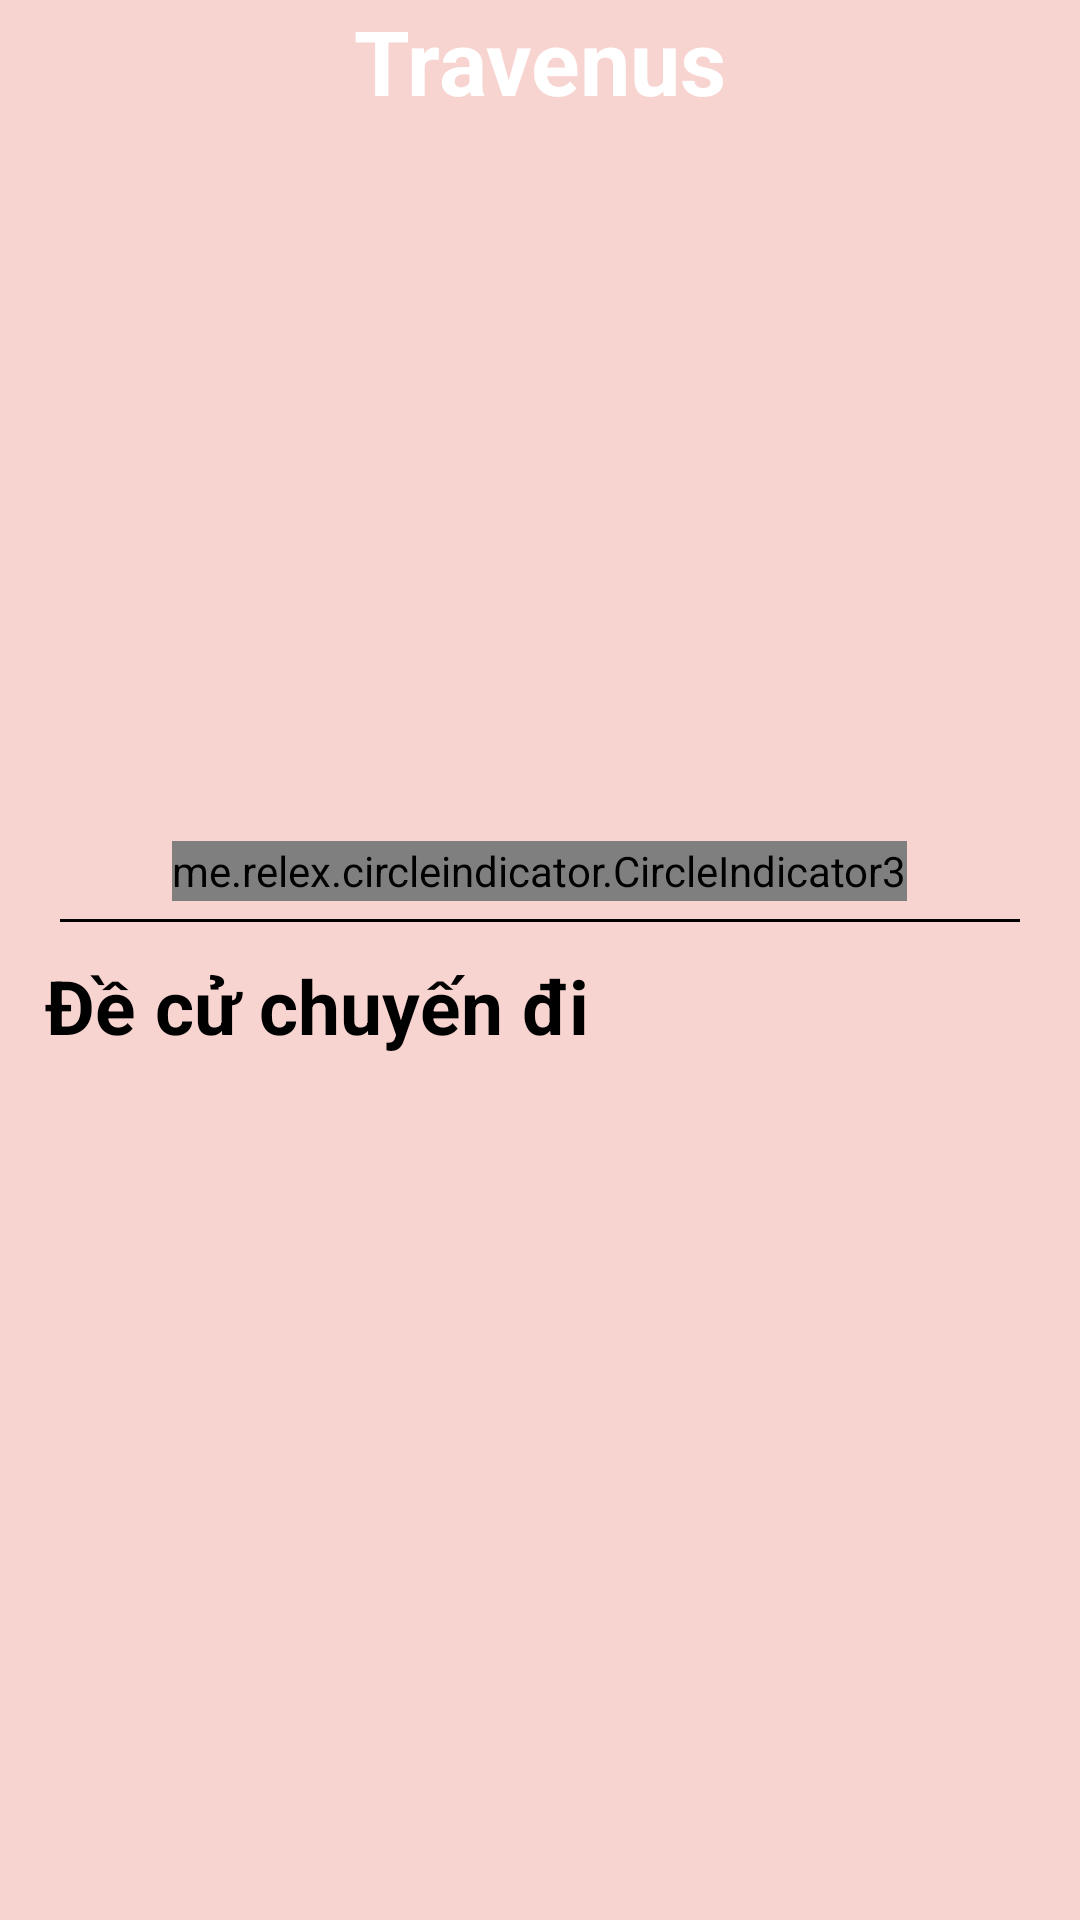

Produce the Android XML layout that renders to this screen, including the resource entries it uses.
<!-- AndroidManifest.xml: application theme Theme.DuAnSoTayDuLich -->
<!-- res/layout/fragment_home.xml -->
<?xml version="1.0" encoding="utf-8"?>
<LinearLayout xmlns:android="http://schemas.android.com/apk/res/android"
    xmlns:tools="http://schemas.android.com/tools"
    android:layout_width="match_parent"
    android:layout_height="match_parent"
    xmlns:app="http://schemas.android.com/apk/res-auto"
    tools:context=".fragment.HomeFragment"
    android:background="@color/maunen"
    android:orientation="vertical">
    <TextView
        android:layout_width="match_parent"
        android:layout_height="wrap_content"
        android:textColor="@color/white"
        android:textStyle="bold"
        android:textSize="30dp"
        android:textAllCaps="false"
        android:text="Travenus"
        android:gravity="center"/>
    <LinearLayout
        android:layout_width="match_parent"
        android:layout_height="wrap_content"
        android:orientation="horizontal">
        <androidx.recyclerview.widget.RecyclerView
            android:id="@+id/recycleviewTopmenu"
            android:layout_width="wrap_content"
            android:layout_height="40dp"/>
    </LinearLayout>
    <LinearLayout
        android:layout_width="match_parent"
        android:layout_height="wrap_content"
        android:orientation="vertical">
        <androidx.viewpager2.widget.ViewPager2
            android:id="@+id/id_SlideShow"
            android:layout_width="match_parent"
            android:layout_height="200dp"
            android:elevation="2dp" />
        <me.relex.circleindicator.CircleIndicator3
            android:id="@+id/id_chuyenSlide"
            android:layout_width="wrap_content"
            android:layout_height="20dp"
            android:layout_gravity="center_horizontal"
            app:ci_drawable="@drawable/background_cir" />
        <View
            android:layout_width="match_parent"
            android:layout_height="1dp"
            android:layout_marginHorizontal="20dp"
            android:layout_marginVertical="6dp"
            android:background="@color/black" />
    </LinearLayout>
    <TextView
        android:layout_marginLeft="15dp"
        android:layout_width="match_parent"
        android:layout_height="wrap_content"
        android:text="Đề cử chuyến đi"
        android:textSize="25sp"
        android:textStyle="bold"
        android:textColor="@color/black"
        android:layout_marginTop="5dp"/>
    <androidx.recyclerview.widget.RecyclerView
        android:padding="10dp"
        android:id="@+id/id_ItemDiaDiem"
        android:layout_width="match_parent"
        android:layout_height="match_parent"
        android:layout_marginTop="10dp"
        android:layout_marginBottom="10dp"/>
</LinearLayout>
<!-- resources referenced by this layout -->
<resources>
  <color name="black">#FF000000</color>
  <color name="maunen">#F8D4D0</color>
  <color name="white">#FFFFFFFF</color>
  <!-- drawable background_cir (drawable-v24) -->
  <?xml version="1.0" encoding="utf-8"?>
  <shape xmlns:android="http://schemas.android.com/apk/res/android"
      android:shape="oval">
      <size
          android:width="40dp"
          android:height="40dp" />
      <solid android:color="@color/white" />
  
  </shape>
  <style name="Theme.DuAnSoTayDuLich" parent="Theme.MaterialComponents.DayNight.NoActionBar">
          
          <item name="colorPrimary">@color/purple_500</item>
          <item name="colorPrimaryVariant">@color/purple_700</item>
          <item name="colorOnPrimary">@color/white</item>
          
          <item name="colorSecondary">@color/teal_200</item>
          <item name="colorSecondaryVariant">@color/teal_700</item>
          <item name="colorOnSecondary">@color/black</item>
          
          <item name="android:statusBarColor" tools:targetApi="l">?attr/colorPrimaryVariant</item>
          
      </style>
  <color name="purple_500">#FF6200EE</color>
  <color name="purple_700">#FF3700B3</color>
  <color name="teal_200">#FF03DAC5</color>
  <color name="teal_700">#FF018786</color>
</resources>
